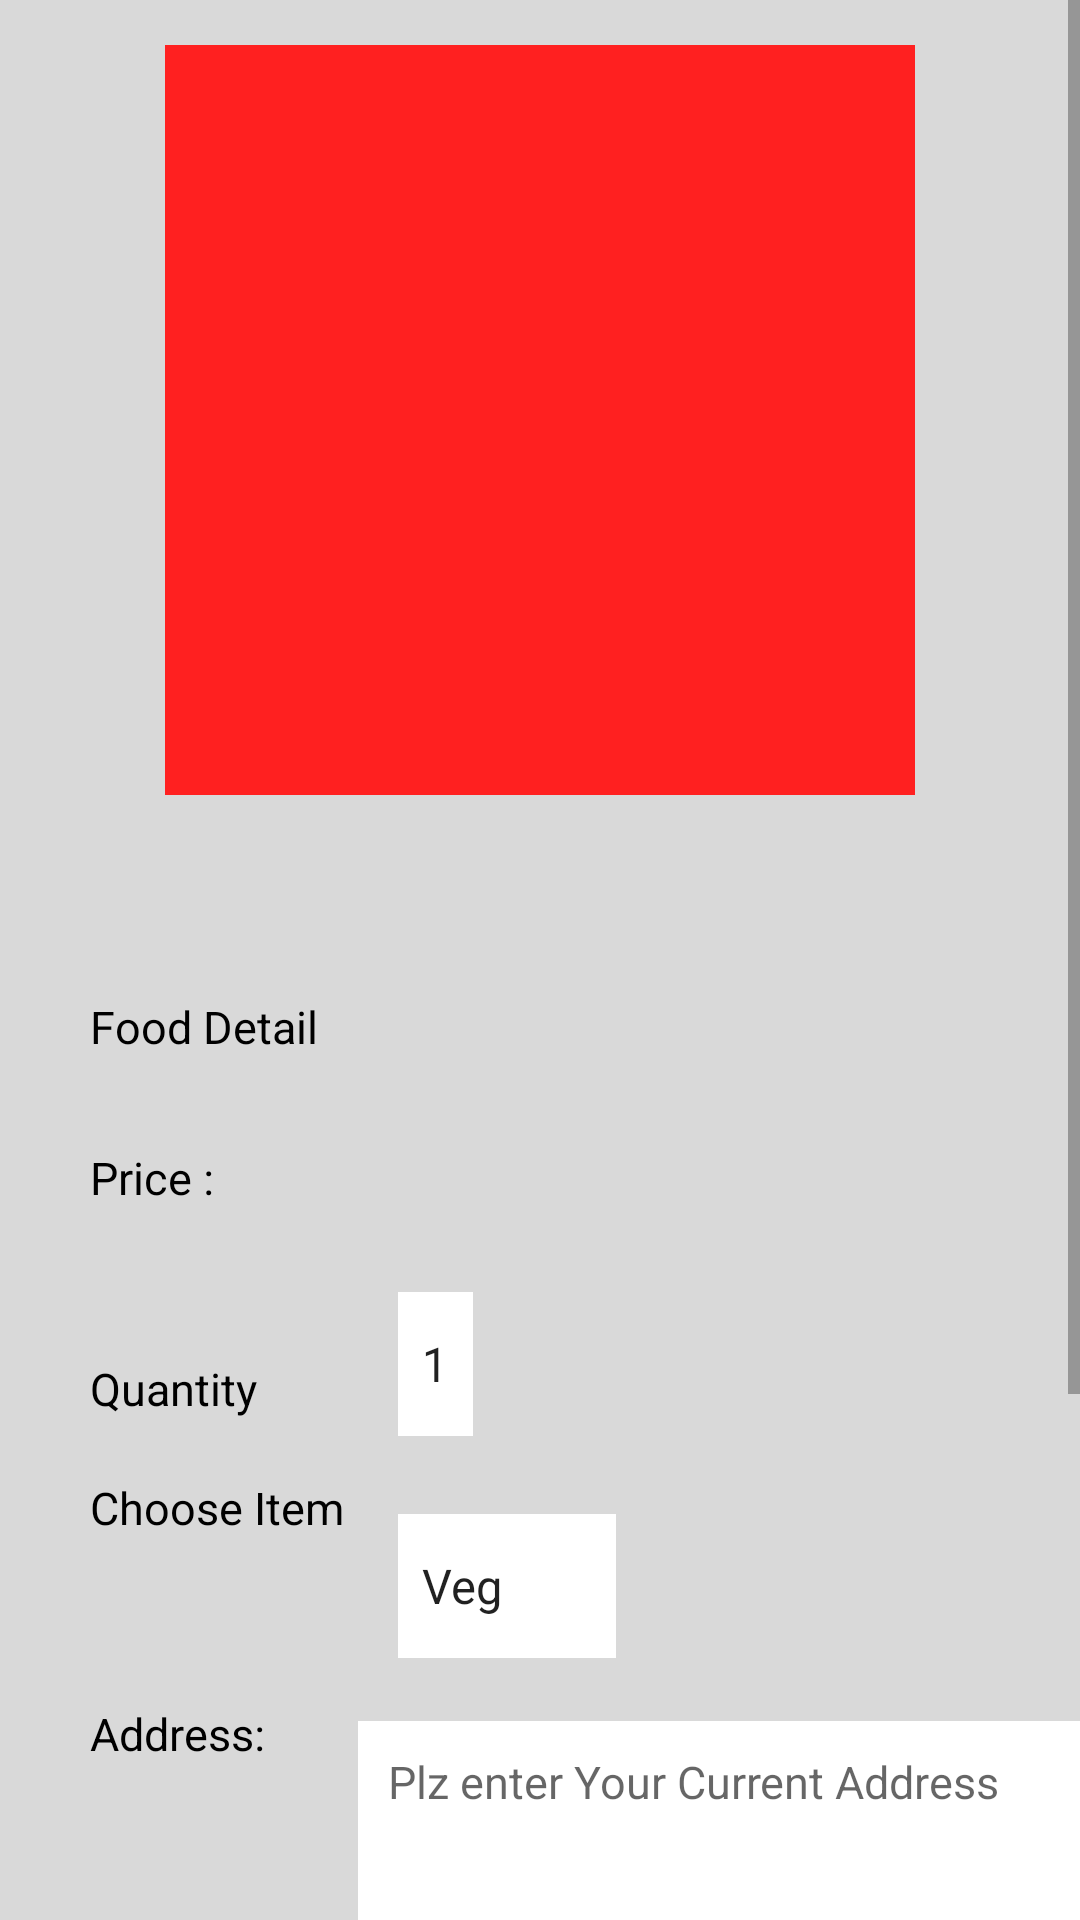

Here is an Android app screen rendered from its layout file. Give the layout XML and the strings, colors and styles it references.
<!-- AndroidManifest.xml: application theme Theme.Foodics -->
<!-- res/layout/activity_order.xml -->
<?xml version="1.0" encoding="utf-8"?>
<ScrollView xmlns:android="http://schemas.android.com/apk/res/android"
    xmlns:tools="http://schemas.android.com/tools"
    android:layout_width="match_parent"
    android:layout_height="fill_parent"
    android:background="@color/gray"
    tools:ignore="ScrollViewCount"
    tools:context=".Order">

<RelativeLayout
    android:layout_width="match_parent"
    android:layout_height="fill_parent">

    <ImageView
        android:id="@+id/img"
        android:layout_width="250dp"
        android:layout_height="250dp"
        android:layout_centerHorizontal="true"
        android:layout_marginTop="15dp"
        android:background="@color/lightred"
        android:importantForAccessibility="no" />

    <TextView
        android:id="@+id/name"
        android:layout_width="match_parent"
        android:layout_height="wrap_content"
        android:layout_below="@+id/img"
        android:layout_marginStart="20dp"
        android:layout_marginTop="15dp"
        android:layout_marginEnd="15dp"
        android:layout_marginBottom="15dp"
        android:gravity="center"
        android:textColor="@color/black"
        android:textSize="20sp"
        android:textStyle="bold" />

    <TextView
        android:id="@+id/foodDetail"
        android:layout_width="wrap_content"
        android:layout_height="wrap_content"
        android:text="@string/food"
        android:layout_below="@+id/name"
        android:layout_marginStart="20dp"
        android:textSize="15sp"
        android:textColor="@color/black"
        android:padding="10dp"/>

    <TextView
        android:id="@+id/about"
        android:layout_width="wrap_content"
        android:layout_height="wrap_content"
        android:layout_below="@+id/name"
        android:layout_marginStart="37dp"
        android:layout_marginTop="10dp"
        android:layout_toEndOf="@id/foodDetail"
        android:padding="10dp"
        android:textColor="@color/black"
        android:textSize="15sp" />

    <TextView
        android:id="@+id/mPrice"
        android:layout_width="wrap_content"
        android:layout_height="wrap_content"
        android:text="@string/price"
        android:layout_below="@+id/about"
        android:layout_marginStart="20dp"
        android:textSize="15sp"
        android:textColor="@color/black"
        android:padding="10dp"/>

    <TextView
        android:id="@+id/price"
        android:layout_width="wrap_content"
        android:layout_height="wrap_content"
        android:layout_below="@+id/about"
        android:layout_toEndOf="@id/mPrice"
        android:layout_marginStart="16dp"
        android:textSize="15sp"
        android:textColor="@color/black"
        android:padding="10dp"/>


    <TextView
        android:id="@+id/quantity"
        android:layout_width="wrap_content"
        android:layout_height="wrap_content"
        android:layout_below="@+id/price"
        android:layout_marginStart="20dp"
        android:layout_marginTop="30dp"
        android:padding="10dp"
        android:text="@string/qty"
        android:textColor="@color/black"
        android:textSize="15sp" />

    <Spinner
        android:id="@+id/Spinner"
        android:layout_width="wrap_content"
        android:layout_height="48dp"
        android:layout_below="@+id/price"
        android:layout_marginStart="37dp"
        android:layout_marginTop="18dp"
        android:layout_toEndOf="@id/quantity"
        android:background="@color/white"
        android:entries="@array/numbers_array" />


    <TextView
        android:id="@+id/Item"
        android:layout_width="wrap_content"
        android:layout_height="wrap_content"
        android:layout_below="@+id/quantity"
        android:layout_marginStart="20dp"
        android:layout_marginTop="-1dp"
        android:padding="10dp"
        android:text="@string/Item"
        android:textColor="@color/black"
        android:textSize="15sp" />

    <Spinner
        android:id="@+id/ItemSpinner"
        android:layout_width="wrap_content"
        android:layout_height="48dp"
        android:layout_below="@+id/Spinner"
        android:layout_marginStart="37dp"
        android:layout_marginTop="26dp"
        android:layout_toEndOf="@id/quantity"
        android:background="@color/white"
        android:entries="@array/item_array" />

    <TextView
        android:id="@+id/maddress"
        android:layout_width="wrap_content"
        android:layout_height="wrap_content"
        android:layout_below="@+id/Item"
        android:layout_marginStart="20dp"
        android:layout_marginTop="35dp"
        android:padding="10dp"
        android:text="@string/add"
        android:textColor="@color/black"
        android:textSize="15sp" />

    <EditText
        android:id="@+id/add"
        android:layout_width="264dp"
        android:layout_height="214dp"
        android:layout_below="@+id/ItemSpinner"
        android:layout_marginStart="21dp"
        android:layout_marginTop="21dp"
        android:layout_toEndOf="@id/maddress"
        android:background="@color/white"
        android:gravity="start"
        android:hint="@string/Give"
        android:inputType="text"
        android:padding="10dp"
        android:textColor="@color/black"
        android:textSize="15sp" />

    <Button
        android:id="@+id/Order"
        android:layout_width="200dp"
        android:layout_height="50dp"
        android:layout_below="@id/add"
        android:layout_marginStart="100dp"
        android:layout_marginTop="44dp"
        android:background="@drawable/round"
        android:text="@string/Proceed"
        android:textColor="@color/white" />


</RelativeLayout>

</ScrollView>
<!-- resources referenced by this layout -->
<resources>
  <string-array name="item_array">
          <item>Veg</item>
          <item>Chicken</item>
          <item>Buff</item>
      </string-array>
  <string-array name="numbers_array">
          <item>1</item>
          <item>2</item>
          <item>3</item>
          <item>4</item>
          <item>5</item>
          
      </string-array>
  <color name="black">#FF000000</color>
  <color name="gray">#D9D9D9</color>
  <color name="lightred">#FF2020</color>
  <color name="white">#FFFFFFFF</color>
  <!-- drawable round (drawable) -->
  <?xml version="1.0" encoding="utf-8"?>
  
  <shape xmlns:android="http://schemas.android.com/apk/res/android"
      android:shape="rectangle">
      <solid android:color="@color/red"/>
      <corners android:radius="150dp"/>
  
  
  </shape>
  <string name="Give">Plz enter Your Current Address</string>
  <string name="Item">Choose Item</string>
  <string name="Proceed">Proceed</string>
  <string name="add">Address:</string>
  <string name="food">Food Detail</string>
  <string name="price" translatable="false">Price :</string>
  <string name="qty">Quantity</string>
  <style name="Theme.Foodics" parent="Base.Theme.Foodics" />
  <color name="red">#FFFB0B0B</color>
  <style name="Base.Theme.Foodics" parent="Theme.AppCompat.DayNight.NoActionBar">
      
      
  </style>
</resources>
